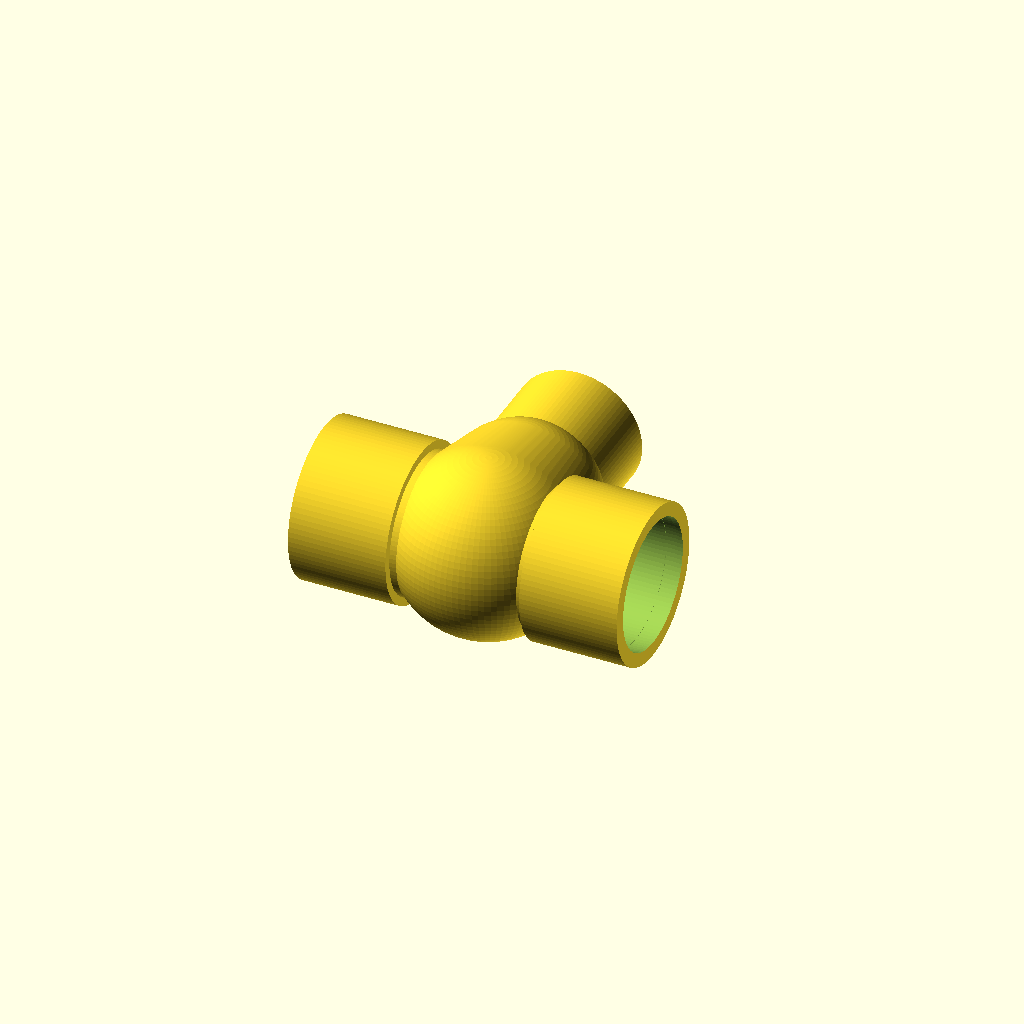
Cell 1 — every parameter at its default value.
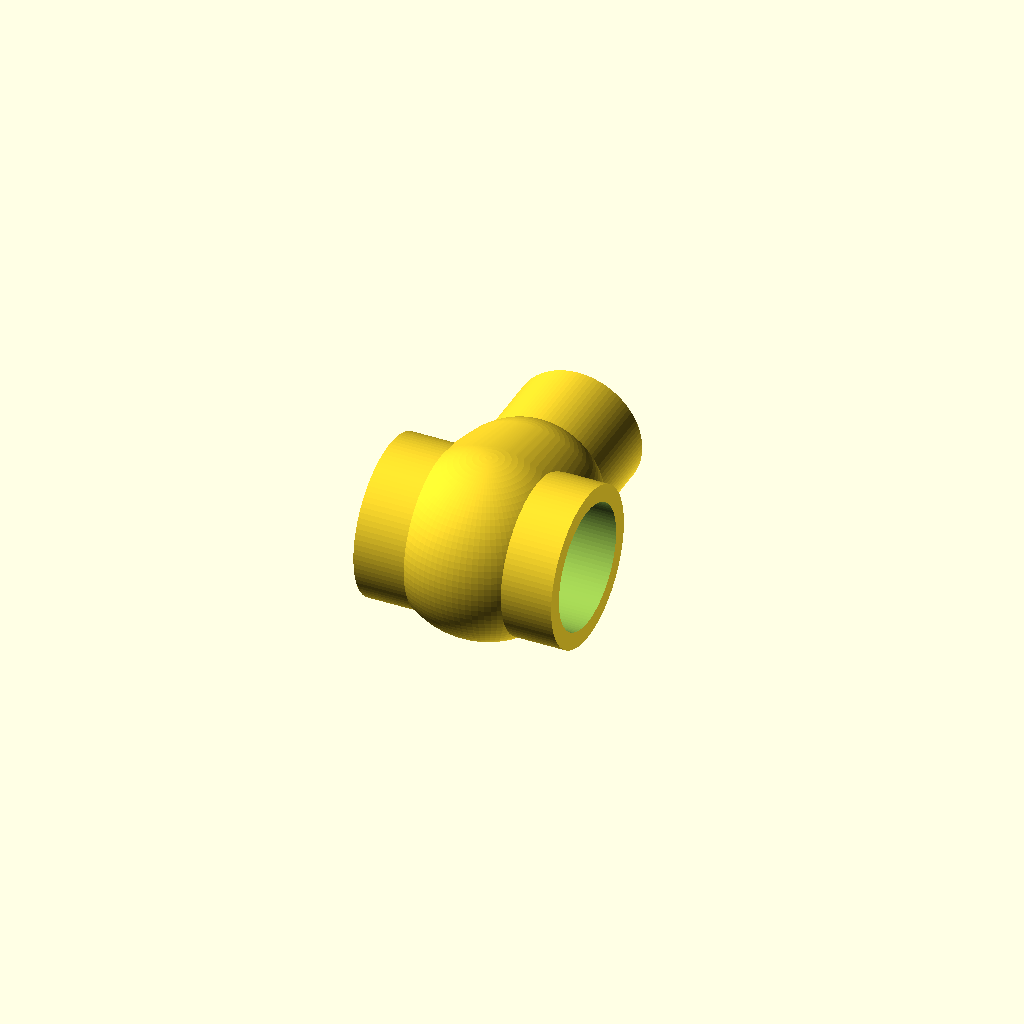
Cell 2 — main_run_len set to 1, the other parameters unchanged.
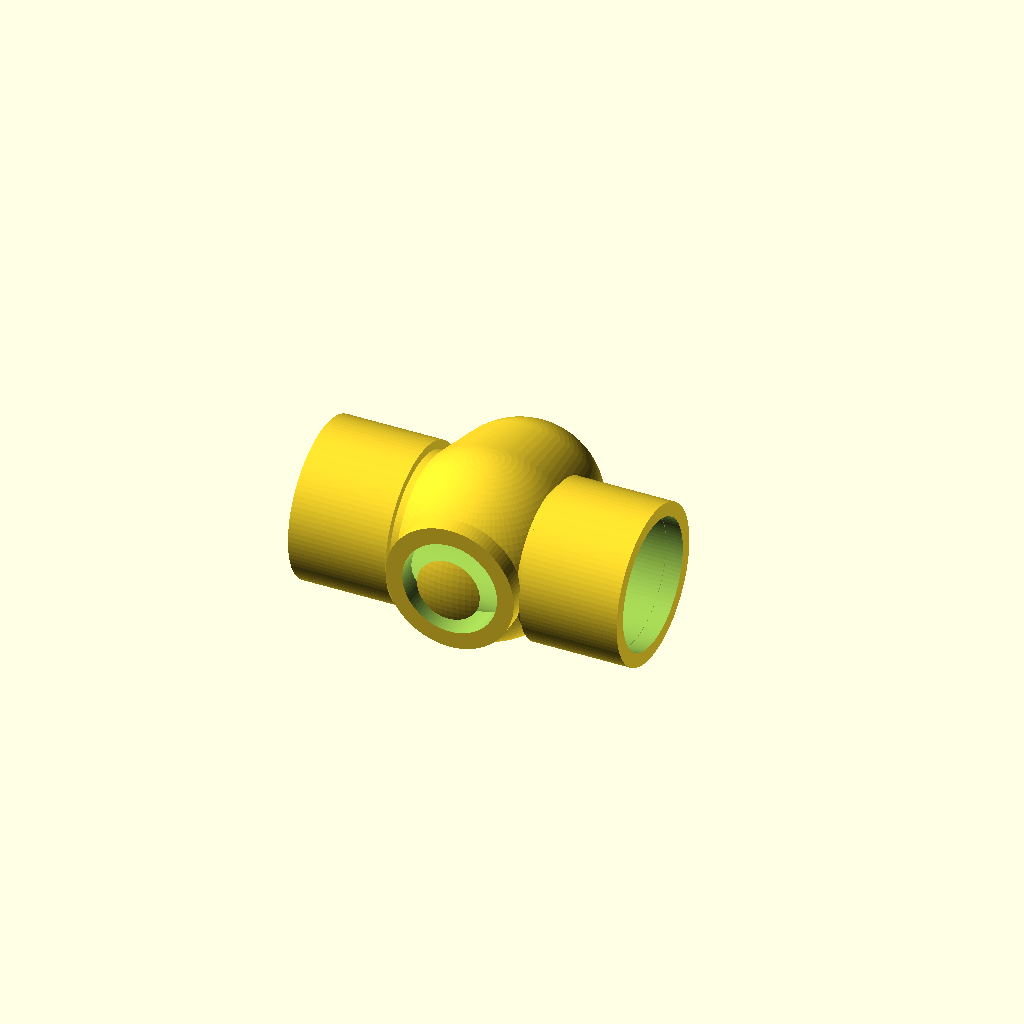
Cell 3: branch_len = 1 (everything else at default).
All cells are drawn from one camera (rotation 55°, 0°, 25°, orthographic, colour scheme Cornfield), so only the parameter changes between them.
Source of the model, results/nopscadlib/ablations/no_retrieval/scad/ht_pipe__HT_50_40_tpipe.scad:
// HT 50/40 T-pipe (three-port tee): main run DN50, branch DN40
// One connected solid, no stray geometry, all placements derived from dimensions.

$fn = 96;

// Parameters
main_od_dn50      = 50;   //[25:100:1]
branch_od_dn40    = 40;   //[20:80:1]
wall_t            = 2.0;  //[1.0:4.0:0.1]

main_run_len      = 120;  //[60:240:1]   // overall length along main axis
branch_len        = 70;   //[35:140:1]   // overall length along branch axis

socket_len_dn50   = 35;   //[18:70:1]
socket_len_dn40   = 30;   //[15:60:1]
socket_od_extra   = 6;    //[3:12:1]

branch_angle_deg  = 90;   //[45:90:1]    // 90 = true tee
junction_blend_r  = 8;    //[4:16:1]

overlap           = 1.0;  //[0.5:2.0:0.1]
chamfer_len       = 2.0;  //[1.0:5.0:0.1]

seal_groove_w     = 4.0;  //[2.0:8.0:0.1]
seal_groove_d     = 1.2;  //[0.6:2.4:0.1]
socket_wall_extra = 1.0;  //[0.5:2.0:0.1]

// Derived radii
main_r_outer   = main_od_dn50/2;
branch_r_outer = branch_od_dn40/2;

main_r_inner   = main_r_outer   - wall_t;
branch_r_inner = branch_r_outer - wall_t;

// Socket radii (outer bulge + slightly larger inner bore)
main_socket_r_outer   = (main_od_dn50   + socket_od_extra)/2;
branch_socket_r_outer = (branch_od_dn40 + socket_od_extra)/2;

main_socket_r_inner   = main_r_inner   - socket_wall_extra;
branch_socket_r_inner = branch_r_inner - socket_wall_extra;

// Ensure valid radii
assert(main_r_inner > 0 && branch_r_inner > 0, "wall_t too large");
assert(main_socket_r_inner > 0 && branch_socket_r_inner > 0, "socket_wall_extra too large");

// Length splits
main_mid_len   = main_run_len - 2*socket_len_dn50;
branch_mid_len = branch_len   - socket_len_dn40;

// Axis conventions:
// - Main run along X
// - Branch along +Y (rotated by branch_angle_deg around Z from +X to +Y when 90deg)
module cyl_x(r, h, center=true) { rotate([0,90,0]) cylinder(r=r, h=h, center=center); }
module cyl_y(r, h, center=true) { rotate([-90,0,0]) cylinder(r=r, h=h, center=center); }

// Outer geometry
module outer_main_mid() {
  cyl_x(main_r_outer, main_mid_len, center=true);
}

module outer_main_socket_left() {
  translate([-(main_run_len/2 - socket_len_dn50/2) + overlap, 0, 0])
    cyl_x(main_socket_r_outer, socket_len_dn50, center=true);
}

module outer_main_socket_right() {
  translate([(main_run_len/2 - socket_len_dn50/2) - overlap, 0, 0])
    cyl_x(main_socket_r_outer, socket_len_dn50, center=true);
}

module outer_branch_mid() {
  // Branch starts at junction (y=0) and extends to +Y
  translate([0, (branch_mid_len/2) - overlap, 0])
    cyl_y(branch_r_outer, branch_mid_len, center=true);
}

module outer_branch_socket() {
  translate([0, (branch_len - socket_len_dn40/2) - overlap, 0])
    cyl_y(branch_socket_r_outer, socket_len_dn40, center=true);
}

module outer_junction_blend() {
  // Smoothly connect main and branch with a hull of two spheres at the intersection
  hull() {
    sphere(r=main_r_outer + junction_blend_r);
    translate([0, main_r_outer - overlap, 0])
      sphere(r=branch_r_outer + junction_blend_r);
  }
}

module outer_shell() {
  union() {
    outer_main_mid();
    outer_main_socket_left();
    outer_main_socket_right();
    rotate([0,0,branch_angle_deg-90]) { // keep default 90 as +Y; allow other angles
      outer_branch_mid();
      outer_branch_socket();
      outer_junction_blend();
    }
  }
}

// Inner flow (void)
module inner_main_bore() {
  // Full-length bore through main run
  cyl_x(main_r_inner, main_run_len + 2*overlap, center=true);
}

module inner_branch_bore() {
  // Full-length bore through branch
  translate([0, branch_len/2 - overlap, 0])
    cyl_y(branch_r_inner, branch_len + 2*overlap, center=true);
}

module inner_main_socket_left() {
  translate([-(main_run_len/2 - socket_len_dn50/2) + overlap, 0, 0])
    cyl_x(main_socket_r_inner, socket_len_dn50 + 2*overlap, center=true);
}

module inner_main_socket_right() {
  translate([(main_run_len/2 - socket_len_dn50/2) - overlap, 0, 0])
    cyl_x(main_socket_r_inner, socket_len_dn50 + 2*overlap, center=true);
}

module inner_branch_socket() {
  translate([0, (branch_len - socket_len_dn40/2) - overlap, 0])
    cyl_y(branch_socket_r_inner, socket_len_dn40 + 2*overlap, center=true);
}

module inner_void() {
  union() {
    inner_main_bore();
    inner_main_socket_left();
    inner_main_socket_right();
    rotate([0,0,branch_angle_deg-90]) {
      inner_branch_bore();
      inner_branch_socket();
    }
  }
}

// Lead-in chamfers (cutters)
module chamfer_main_left() {
  // Cone at left end, aligned with X
  translate([-(main_run_len/2) + chamfer_len/2, 0, 0])
    rotate([0,90,0])
      cylinder(r1=main_socket_r_inner, r2=0, h=chamfer_len, center=true);
}

module chamfer_main_right() {
  translate([(main_run_len/2) - chamfer_len/2, 0, 0])
    rotate([0,-90,0])
      cylinder(r1=main_socket_r_inner, r2=0, h=chamfer_len, center=true);
}

module chamfer_branch_end() {
  translate([0, branch_len - chamfer_len/2, 0])
    rotate([-90,0,0])
      cylinder(r1=branch_socket_r_inner, r2=0, h=chamfer_len, center=true);
}

module chamfers_all() {
  union() {
    chamfer_main_left();
    chamfer_main_right();
    rotate([0,0,branch_angle_deg-90]) chamfer_branch_end();
  }
}

// Seal grooves (cutters) near socket mouths
module groove_main_left() {
  // Place groove just inside left socket mouth
  translate([-(main_run_len/2 - chamfer_len - seal_groove_w/2) + overlap, 0, 0])
    cyl_x(main_socket_r_inner + seal_groove_d, seal_groove_w, center=true);
}

module groove_main_right() {
  translate([(main_run_len/2 - chamfer_len - seal_groove_w/2) - overlap, 0, 0])
    cyl_x(main_socket_r_inner + seal_groove_d, seal_groove_w, center=true);
}

module groove_branch() {
  translate([0, (branch_len - chamfer_len - seal_groove_w/2) - overlap, 0])
    cyl_y(branch_socket_r_inner + seal_groove_d, seal_groove_w, center=true);
}

module grooves_all() {
  union() {
    groove_main_left();
    groove_main_right();
    rotate([0,0,branch_angle_deg-90]) groove_branch();
  }
}

// Final solid
difference() {
  difference() {
    outer_shell();
    inner_void();
  }
  chamfers_all();
  grooves_all();
}
Customizer parameters (derived from the source; name, type, default, range or options):
main_od_dn50: number, default 50, range 1 to 25, step 100
branch_od_dn40: number, default 40, range 1 to 20, step 80
wall_t: number, default 2, range 0.1 to 1, step 4
main_run_len: number, default 120, range 1 to 60, step 240
branch_len: number, default 70, range 1 to 35, step 140
socket_len_dn50: number, default 35, range 1 to 18, step 70
socket_len_dn40: number, default 30, range 1 to 15, step 60
socket_od_extra: number, default 6, range 1 to 3, step 12
branch_angle_deg: number, default 90, range 1 to 45, step 90
junction_blend_r: number, default 8, range 1 to 4, step 16
overlap: number, default 1, range 0.1 to 0.5, step 2
chamfer_len: number, default 2, range 0.1 to 1, step 5
seal_groove_w: number, default 4, range 0.1 to 2, step 8
seal_groove_d: number, default 1.2, range 0.1 to 0.6, step 2.4
socket_wall_extra: number, default 1, range 0.1 to 0.5, step 2
